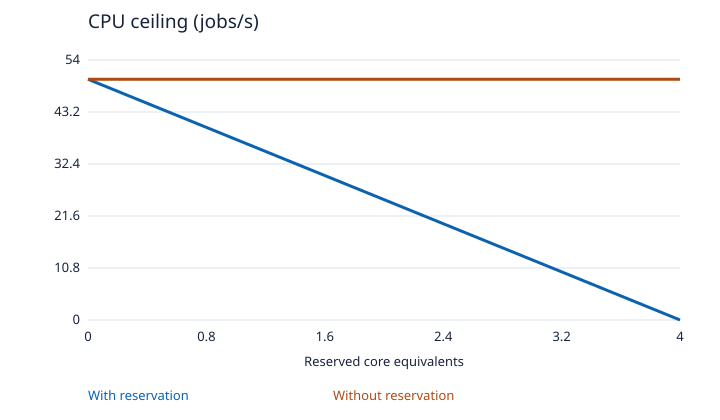

Data behind this chart, as committed beside it:
Reserved core equivalents, With reservation, Without reservation
0.0, 50.0, 50
0.25, 46.88, 50
0.5, 43.75, 50
0.75, 40.62, 50
1.0, 37.5, 50
1.25, 34.38, 50
1.5, 31.25, 50
1.75, 28.12, 50
2.0, 25.0, 50
2.25, 21.88, 50
2.5, 18.75, 50
2.75, 15.62, 50
3.0, 12.5, 50
3.25, 9.375, 50
3.5, 6.25, 50
3.75, 3.125, 50
4.0, 0.0, 50
